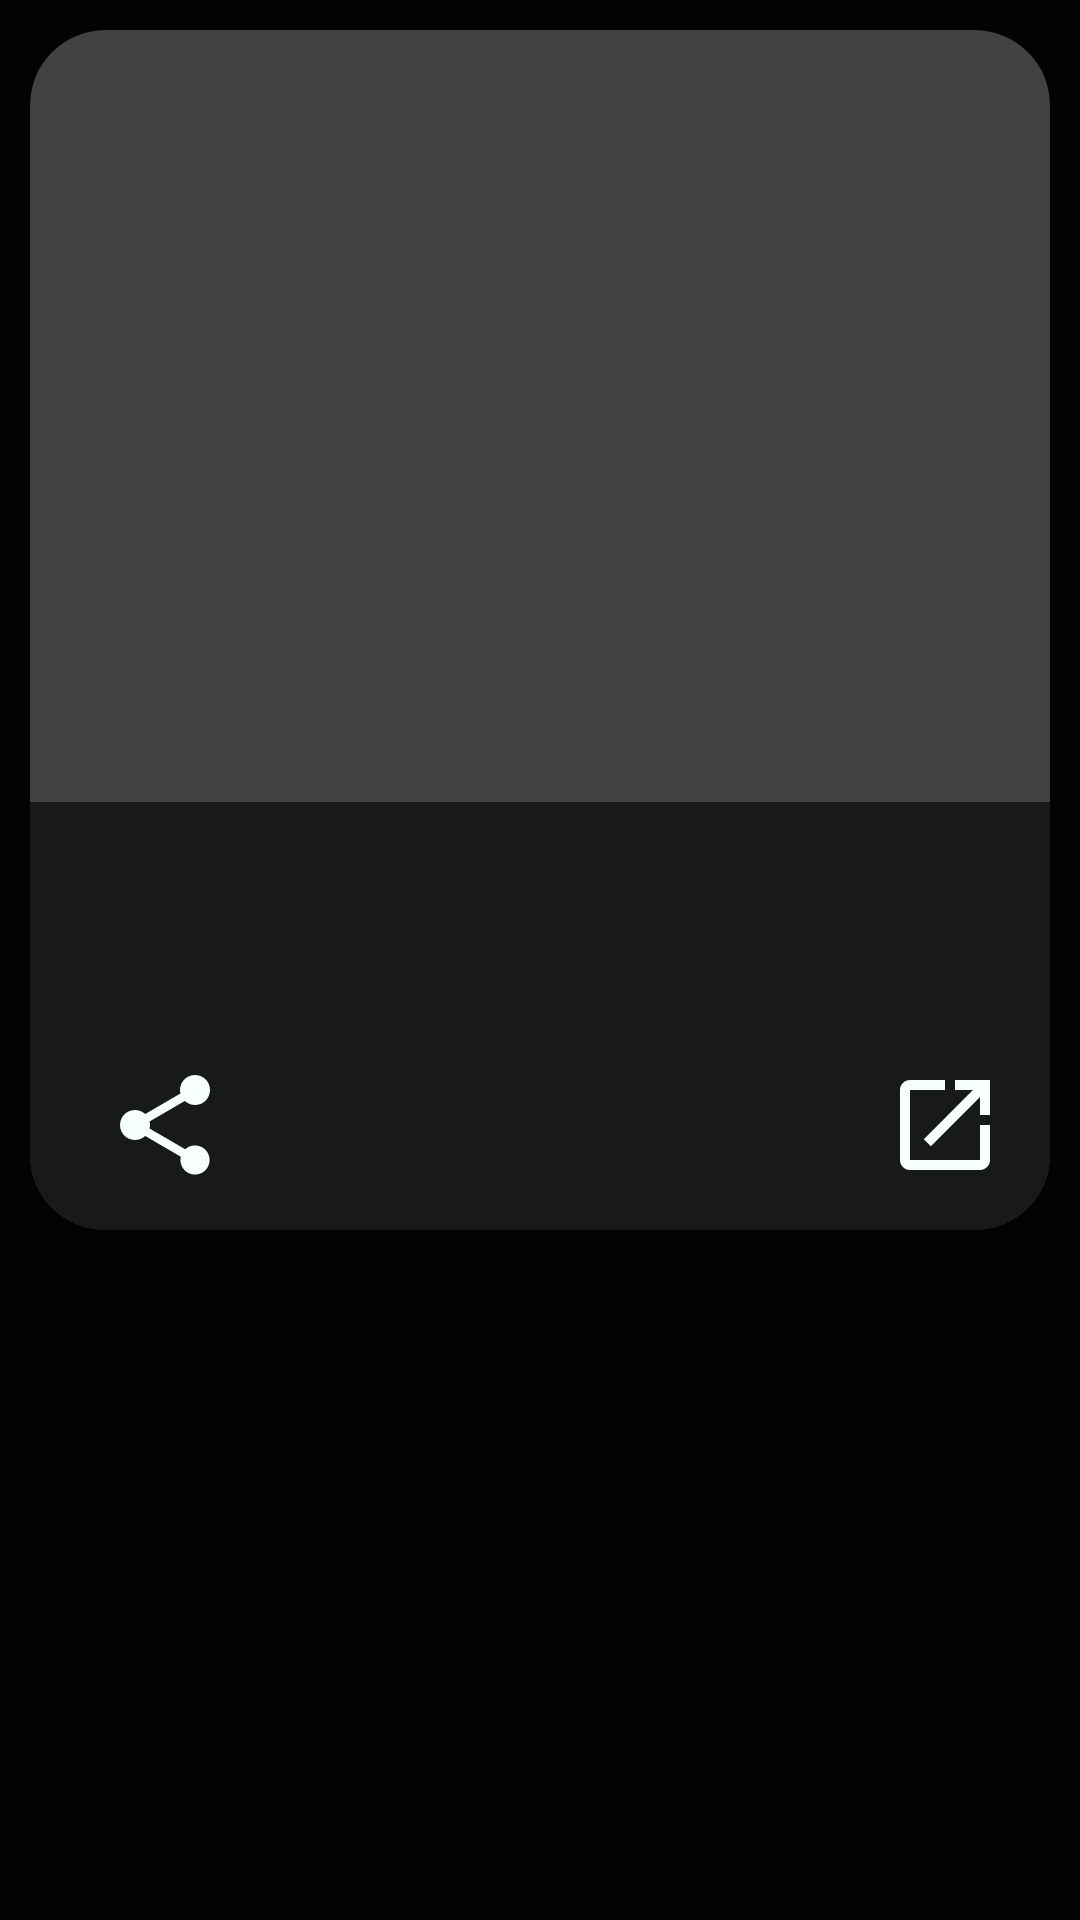

Reconstruct the res/layout file that produces this screen, plus the resources it refers to.
<!-- AndroidManifest.xml: application theme Theme.NewsApplication -->
<!-- res/layout/news_list_row.xml -->
<?xml version="1.0" encoding="utf-8"?>
<RelativeLayout xmlns:android="http://schemas.android.com/apk/res/android"
    android:layout_width="match_parent"
    android:layout_height="wrap_content"
    xmlns:app="http://schemas.android.com/apk/res-auto"
    android:orientation="vertical"
    android:background="@color/colorBackground">

    <androidx.cardview.widget.CardView
        android:id="@+id/cardView"
        android:layout_width="match_parent"
        android:layout_height="400dp"
        android:layout_margin="10dp"
        app:cardElevation="5dp"
        app:cardCornerRadius="25dp">

        <FrameLayout
            android:layout_width="match_parent"
            android:layout_height="400dp">

            <ImageView
                android:id="@+id/image_card_view"
                android:layout_width="match_parent"
                android:layout_height="260dp"
                android:adjustViewBounds="true">
            </ImageView>

            <androidx.appcompat.widget.LinearLayoutCompat
                android:id="@+id/textLinearLayout"
                android:layout_width="match_parent"
                android:layout_height="wrap_content"
                android:layout_gravity="bottom"
                android:orientation="vertical"
                android:background="@color/secondaryVariant"
                android:padding="10dp">

                <TextView
                    android:id="@+id/articleSource"
                    android:layout_width="wrap_content"
                    android:layout_height="wrap_content"
                    android:layout_gravity="start"
                    android:fontFamily="sans-serif-medium"
                    android:textAllCaps="true"
                    android:textColor="@color/colorTextHighlight"
                    android:textSize="15sp">
                </TextView>

                <TextView
                    android:id="@+id/articleDate"
                    android:layout_width="wrap_content"
                    android:layout_height="wrap_content"
                    android:gravity="top"
                    android:layout_gravity="top"
                    android:fontFamily="sans-serif-medium"
                    android:textColor="@color/textColorVariant"
                    android:textSize="15sp">
                </TextView>

                <TextView
                    android:id="@+id/articleTitle"
                    android:layout_width="wrap_content"
                    android:layout_height="wrap_content"
                    android:layout_alignBottom="@id/articleSource"
                    android:layout_gravity="start"
                    android:paddingBottom="5dp"
                    android:fontFamily="sans-serif-medium"
                    android:textColor="@color/colorText"
                    android:textSize="20sp">
                </TextView>

                <RelativeLayout
                    android:layout_width="match_parent"
                    android:layout_height="wrap_content"
                    android:gravity="bottom"
                    android:padding="5dp"
                    android:layout_gravity="bottom">

                    <ImageButton
                        android:id="@+id/send_article"
                        android:layout_width="40dp"
                        android:layout_height="40dp"
                        android:layout_marginLeft="10dp"
                        android:layout_alignParentStart="true"
                        android:background="@color/secondaryVariant"
                        android:drawableTint="@color/colorText"
                        android:src="@drawable/ic_share"
                        >
                    </ImageButton>

                    <ImageButton
                        android:id="@+id/view_article"
                        android:layout_width="40dp"
                        android:layout_height="40dp"
                        android:layout_marginLeft="10dp"
                        android:layout_alignParentEnd="true"
                        android:background="@color/secondaryVariant"
                        android:drawableTint="@color/colorText"
                        android:src="@drawable/ic_open_news"
                        >
                    </ImageButton>

                </RelativeLayout>

            </androidx.appcompat.widget.LinearLayoutCompat>

        </FrameLayout>

    </androidx.cardview.widget.CardView>

</RelativeLayout>
<!-- resources referenced by this layout -->
<resources>
  <color name="colorBackground">#030303</color>
  <color name="colorText">#FFFFFFFF</color>
  <color name="colorTextHighlight">#F13030</color>
  <color name="secondaryVariant">#18191A</color>
  <color name="textColorVariant">#D3D3D3</color>
  <!-- drawable ic_open_news (drawable) -->
  <vector android:height="24dp" android:tint="#F6FFFE"
      android:viewportHeight="24" android:viewportWidth="24"
      android:width="24dp" xmlns:android="http://schemas.android.com/apk/res/android">
      <path android:fillColor="@android:color/white" android:pathData="M19,19H5V5h7V3H5c-1.11,0 -2,0.9 -2,2v14c0,1.1 0.89,2 2,2h14c1.1,0 2,-0.9 2,-2v-7h-2v7zM14,3v2h3.59l-9.83,9.83 1.41,1.41L19,6.41V10h2V3h-7z"/>
  </vector>
  <!-- drawable ic_share (drawable) -->
  <vector android:height="24dp" android:tint="#F6FFFE"
      android:viewportHeight="24" android:viewportWidth="24"
      android:width="24dp" xmlns:android="http://schemas.android.com/apk/res/android">
      <path android:fillColor="@android:color/white" android:pathData="M18,16.08c-0.76,0 -1.44,0.3 -1.96,0.77L8.91,12.7c0.05,-0.23 0.09,-0.46 0.09,-0.7s-0.04,-0.47 -0.09,-0.7l7.05,-4.11c0.54,0.5 1.25,0.81 2.04,0.81 1.66,0 3,-1.34 3,-3s-1.34,-3 -3,-3 -3,1.34 -3,3c0,0.24 0.04,0.47 0.09,0.7L8.04,9.81C7.5,9.31 6.79,9 6,9c-1.66,0 -3,1.34 -3,3s1.34,3 3,3c0.79,0 1.5,-0.31 2.04,-0.81l7.12,4.16c-0.05,0.21 -0.08,0.43 -0.08,0.65 0,1.61 1.31,2.92 2.92,2.92 1.61,0 2.92,-1.31 2.92,-2.92s-1.31,-2.92 -2.92,-2.92z"/>
  </vector>
  <style name="Theme.NewsApplication" parent="Theme.MaterialComponents.DayNight.NoActionBar">
          
          <item name="colorPrimary">@color/primaryColor</item>
          <item name="colorPrimaryVariant">@color/colorVariant</item>
          <item name="colorOnPrimary">@color/colorText</item>
          
          <item name="colorSecondary">@color/colorVariant</item>
          <item name="colorSecondaryVariant">@color/secondaryVariant</item>
          <item name="colorOnSecondary">@color/colorTextHighlight</item>
          
          <item name="android:statusBarColor" tools:targetApi="l">@color/colorBackground</item>
          
      </style>
  <color name="primaryColor">#050609</color>
  <color name="colorVariant">#FFFFFFFF</color>
</resources>
